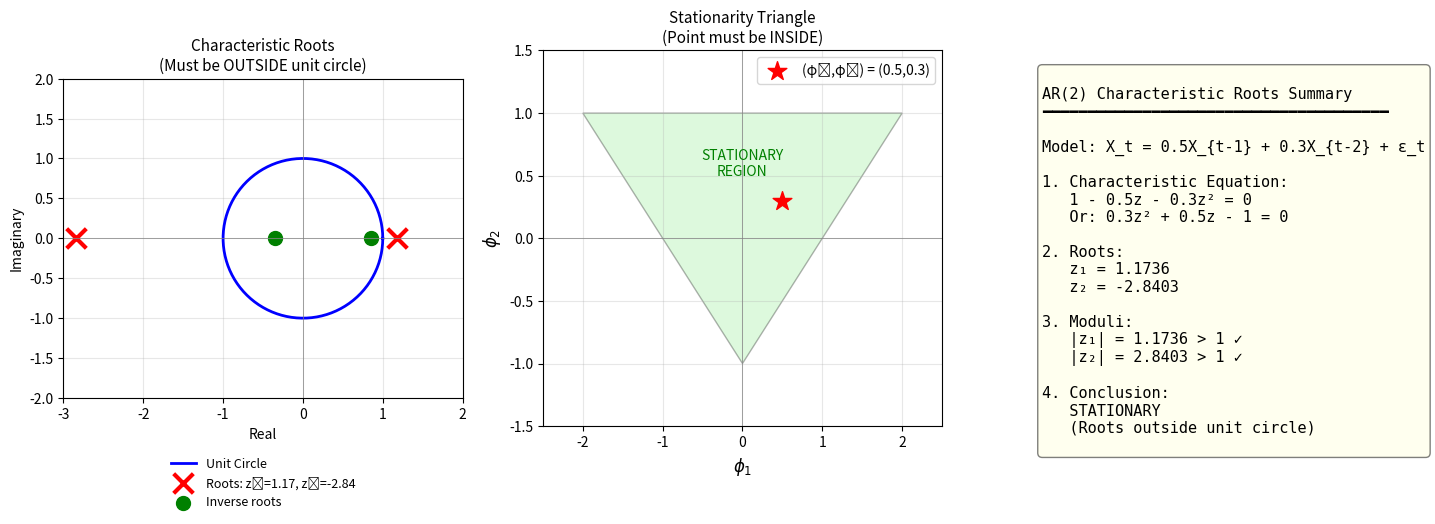

This figure's Python source: (Note: this script raises an exception after producing the figure.)
"""
TSA_ch2_ex3_roots
=================
Seminar Exercise 3: AR(2) Characteristic Roots

Problem: X_t = 0.5X_{t-1} + 0.3X_{t-2} + ε_t
Find characteristic equation, roots, and check stationarity
"""

import numpy as np
import matplotlib.pyplot as plt

# Given parameters
phi1 = 0.5
phi2 = 0.3

print("=" * 60)
print("AR(2) CHARACTERISTIC ROOTS - Step by Step Solution")
print("=" * 60)
print(f"\nModel: X_t = {phi1}X_{{t-1}} + {phi2}X_{{t-2}} + ε_t")

# 1. Characteristic equation
print("\n" + "-" * 60)
print("1. Write the Characteristic Equation")
print("-" * 60)
print("\nThe AR(2) model in lag notation:")
print("  (1 - φ₁L - φ₂L²)X_t = ε_t")
print(f"  (1 - {phi1}L - {phi2}L²)X_t = ε_t")
print()
print("Characteristic polynomial (setting z = L):")
print("  φ(z) = 1 - φ₁z - φ₂z² = 0")
print(f"  φ(z) = 1 - {phi1}z - {phi2}z² = 0")
print()
print("Rearranging to standard quadratic form:")
print(f"  {phi2}z² + {phi1}z - 1 = 0")

# 2. Find roots using quadratic formula
print("\n" + "-" * 60)
print("2. Find the Characteristic Roots")
print("-" * 60)
print("\nUsing quadratic formula: az² + bz + c = 0")
print(f"  a = {phi2}, b = {phi1}, c = -1")
print()
print("  z = (-b ± √(b² - 4ac)) / (2a)")
print(f"  z = (-{phi1} ± √({phi1}² - 4×{phi2}×(-1))) / (2×{phi2})")
print(f"  z = (-{phi1} ± √({phi1**2} + {4*phi2})) / {2*phi2}")

discriminant = phi1**2 + 4*phi2
print(f"  z = (-{phi1} ± √{discriminant:.3f}) / {2*phi2}")

sqrt_disc = np.sqrt(discriminant)
print(f"  z = (-{phi1} ± {sqrt_disc:.4f}) / {2*phi2}")

z1 = (-phi1 + sqrt_disc) / (2*phi2)
z2 = (-phi1 - sqrt_disc) / (2*phi2)

print()
print(f"  z₁ = (-{phi1} + {sqrt_disc:.4f}) / {2*phi2}")
print(f"     = {-phi1 + sqrt_disc:.4f} / {2*phi2}")
print(f"     = {z1:.4f}")
print()
print(f"  z₂ = (-{phi1} - {sqrt_disc:.4f}) / {2*phi2}")
print(f"     = {-phi1 - sqrt_disc:.4f} / {2*phi2}")
print(f"     = {z2:.4f}")

# 3. Check stationarity
print("\n" + "-" * 60)
print("3. Check Stationarity")
print("-" * 60)
print("\nStationarity condition: ALL roots must be OUTSIDE unit circle")
print("  i.e., |z| > 1 for all roots")
print()
print(f"  |z₁| = |{z1:.4f}| = {abs(z1):.4f}")
print(f"  |z₂| = |{z2:.4f}| = {abs(z2):.4f}")
print()

if abs(z1) > 1 and abs(z2) > 1:
    print(f"  Both |z₁| = {abs(z1):.4f} > 1 ✓")
    print(f"       |z₂| = {abs(z2):.4f} > 1 ✓")
    print("\n→ STATIONARY (all roots outside unit circle)")
    stationary = True
else:
    print(f"  Some root has |z| ≤ 1 ✗")
    print("\n→ NOT STATIONARY")
    stationary = False

# Alternative stationarity conditions
print("\n" + "-" * 60)
print("Alternative: Stationarity Triangle Conditions")
print("-" * 60)
print("\nFor AR(2), stationarity requires:")
print("  1. |φ₂| < 1")
print("  2. φ₁ + φ₂ < 1")
print("  3. φ₂ - φ₁ < 1")
print()
cond1 = abs(phi2) < 1
cond2 = phi1 + phi2 < 1
cond3 = phi2 - phi1 < 1
print(f"  1. |{phi2}| < 1 → {abs(phi2)} < 1 → {'✓' if cond1 else '✗'}")
print(f"  2. {phi1} + {phi2} < 1 → {phi1 + phi2} < 1 → {'✓' if cond2 else '✗'}")
print(f"  3. {phi2} - {phi1} < 1 → {phi2 - phi1} < 1 → {'✓' if cond3 else '✗'}")
print()
if cond1 and cond2 and cond3:
    print("All conditions satisfied → STATIONARY ✓")
else:
    print("Some condition violated → NOT STATIONARY")

# Visualization
fig, axes = plt.subplots(1, 3, figsize=(15, 5))

# Unit circle with roots
ax1 = axes[0]
theta_circle = np.linspace(0, 2*np.pi, 100)
ax1.plot(np.cos(theta_circle), np.sin(theta_circle), 'b-', linewidth=2, label='Unit Circle')
ax1.axhline(y=0, color='gray', linewidth=0.5)
ax1.axvline(x=0, color='gray', linewidth=0.5)

# Plot roots
ax1.scatter([z1, z2], [0, 0], s=200, c='red', marker='x', linewidths=3, label=f'Roots: z₁={z1:.2f}, z₂={z2:.2f}')
ax1.scatter([1/z1, 1/z2], [0, 0], s=100, c='green', marker='o', label='Inverse roots')

ax1.set_xlim(-3, 2)
ax1.set_ylim(-2, 2)
ax1.set_aspect('equal')
ax1.set_title('Characteristic Roots\n(Must be OUTSIDE unit circle)', fontsize=11)
ax1.set_xlabel('Real')
ax1.set_ylabel('Imaginary')
ax1.legend(loc='upper center', bbox_to_anchor=(0.5, -0.15), frameon=False, fontsize=9)
ax1.grid(True, alpha=0.3)

# Stationarity triangle
ax2 = axes[1]
from matplotlib.patches import Polygon
triangle = Polygon([(-2, 1), (2, 1), (0, -1)], closed=True,
                   fill=True, facecolor='lightgreen', edgecolor='black', alpha=0.3)
ax2.add_patch(triangle)
ax2.scatter([phi1], [phi2], s=200, c='red', marker='*', zorder=5, label=f'(φ₁,φ₂) = ({phi1},{phi2})')
ax2.set_xlim(-2.5, 2.5)
ax2.set_ylim(-1.5, 1.5)
ax2.axhline(y=0, color='gray', linewidth=0.5)
ax2.axvline(x=0, color='gray', linewidth=0.5)
ax2.set_xlabel('$\\phi_1$', fontsize=12)
ax2.set_ylabel('$\\phi_2$', fontsize=12)
ax2.set_title('Stationarity Triangle\n(Point must be INSIDE)', fontsize=11)
ax2.legend(fontsize=10)
ax2.grid(True, alpha=0.3)
ax2.text(0, 0.5, 'STATIONARY\nREGION', ha='center', fontsize=10, color='green')

# Summary
ax3 = axes[2]
ax3.axis('off')
summary = f"""
AR(2) Characteristic Roots Summary
━━━━━━━━━━━━━━━━━━━━━━━━━━━━━━━━━━━━━━

Model: X_t = {phi1}X_{{t-1}} + {phi2}X_{{t-2}} + ε_t

1. Characteristic Equation:
   1 - {phi1}z - {phi2}z² = 0
   Or: {phi2}z² + {phi1}z - 1 = 0

2. Roots:
   z₁ = {z1:.4f}
   z₂ = {z2:.4f}

3. Moduli:
   |z₁| = {abs(z1):.4f} {'> 1 ✓' if abs(z1) > 1 else '≤ 1 ✗'}
   |z₂| = {abs(z2):.4f} {'> 1 ✓' if abs(z2) > 1 else '≤ 1 ✗'}

4. Conclusion:
   {'STATIONARY' if stationary else 'NOT STATIONARY'}
   (Roots {'outside' if stationary else 'inside'} unit circle)
"""
ax3.text(0.05, 0.95, summary, transform=ax3.transAxes, fontsize=11,
         verticalalignment='top', family='monospace',
         bbox=dict(boxstyle='round', facecolor='lightyellow', alpha=0.5))

plt.tight_layout()
plt.savefig('../../charts/ch2_seminar_ex3_roots.png', dpi=150, bbox_inches='tight')
plt.show()

print("\n" + "=" * 60)
print("FINAL ANSWERS:")
print("=" * 60)
print(f"1. Characteristic equation: 1 - {phi1}z - {phi2}z² = 0")
print(f"   Or: {phi2}z² + {phi1}z - 1 = 0")
print(f"2. Roots: z₁ = {z1:.4f}, z₂ = {z2:.4f}")
print(f"3. Stationarity: {'YES' if stationary else 'NO'} (|z₁|={abs(z1):.2f}>1, |z₂|={abs(z2):.2f}>1)")
